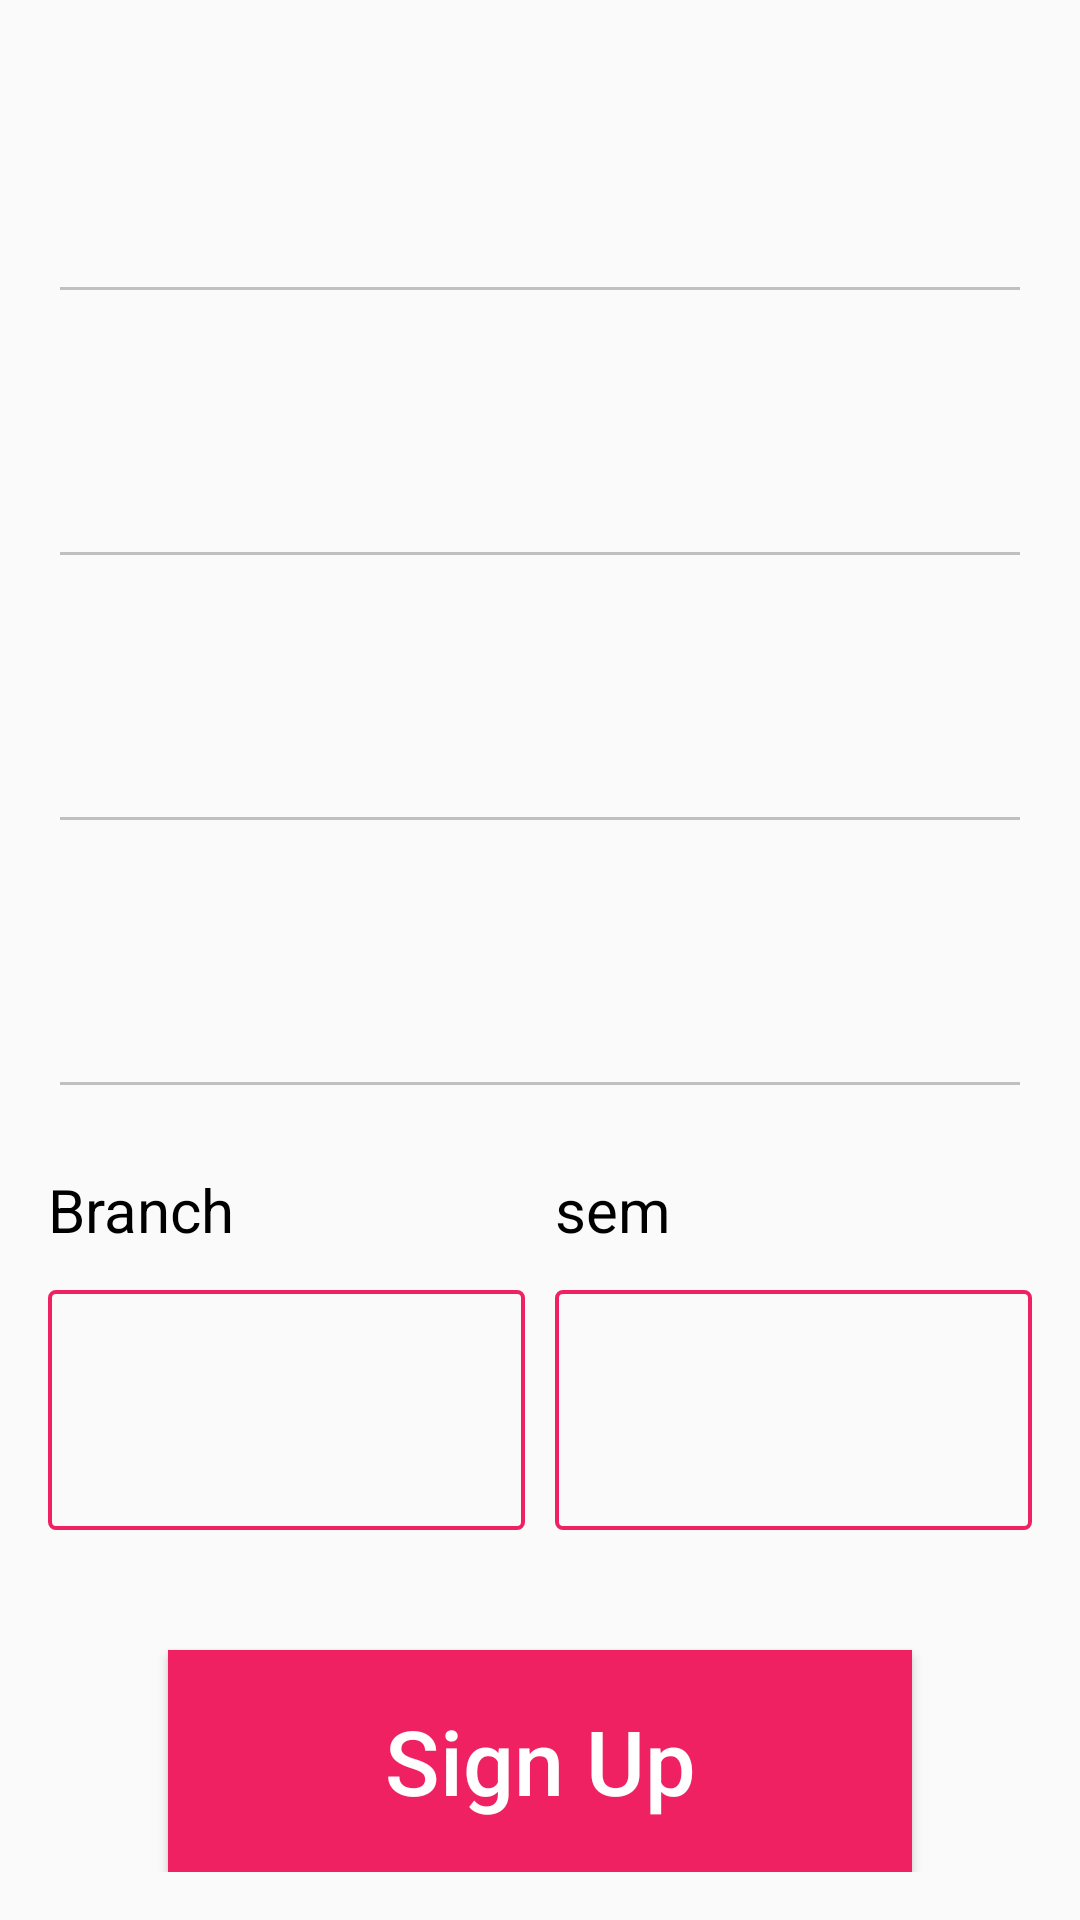

Here is an Android app screen rendered from its layout file. Give the layout XML and the strings, colors and styles it references.
<!-- AndroidManifest.xml: activity theme AppTheme -->
<!-- res/layout/fragment_login.xml -->
<LinearLayout xmlns:android="http://schemas.android.com/apk/res/android"
    xmlns:tools="http://schemas.android.com/tools"
    android:layout_width="match_parent"
    android:layout_height="match_parent"
    android:orientation="vertical"
    android:padding="16dp"
    tools:context="com.example.vivek.asonub.Fragments.Login">

    
    <EditText
        android:id="@+id/userName"
        android:layout_width="match_parent"
        android:layout_height="match_parent"
        android:layout_gravity="center"
        android:layout_marginTop="20dp"
        android:layout_weight="1" />

    <EditText
        android:id="@+id/usn"
        android:layout_width="match_parent"
        android:layout_height="match_parent"
        android:layout_gravity="center"
        android:layout_marginTop="20dp"
        android:layout_weight="1" />

    <EditText
        android:id="@+id/password"
        android:layout_width="match_parent"
        android:layout_height="match_parent"
        android:layout_gravity="center"
        android:layout_marginTop="20dp"
        android:layout_weight="1" />

    <EditText
        android:id="@+id/confirmpassword"
        android:layout_width="match_parent"
        android:layout_height="match_parent"
        android:layout_gravity="center"
        android:layout_marginTop="20dp"
        android:layout_weight="1" />

    <LinearLayout
        android:layout_width="match_parent"
        android:layout_height="match_parent"
        android:layout_marginTop="20dp"
        android:layout_weight="0.90"
        android:orientation="horizontal">

        <LinearLayout

            android:layout_width="match_parent"
            android:layout_height="match_parent"
            android:layout_marginRight="5dp"
            android:layout_weight="1"
            android:orientation="vertical">

            <TextView
                android:layout_width="match_parent"
                android:layout_height="match_parent"
                android:layout_margin="0dp"
                android:layout_weight="1"
                android:text="Branch"
                android:textColor="@color/Black"
                android:textSize="20dp" />

            <Spinner
                android:id="@+id/branch"
                android:layout_width="match_parent"
                android:layout_height="match_parent"
                android:layout_weight="0.5"
                android:background="@drawable/curvedbox" />
        </LinearLayout>

        <LinearLayout
            android:layout_width="match_parent"
            android:layout_height="match_parent"
            android:layout_marginLeft="5dp"
            android:layout_weight="1"
            android:orientation="vertical">

            <TextView
                android:layout_width="match_parent"
                android:layout_height="match_parent"
                android:layout_weight="1"
                android:text="sem"
                android:textColor="@color/Black"
                android:textSize="20dp" />

            <Spinner
                android:id="@+id/sem"
                android:layout_width="match_parent"
                android:layout_height="match_parent"
                android:layout_weight="0.5"
                android:background="@drawable/curvedbox" />
        </LinearLayout>
    </LinearLayout>

    <Button
        android:id="@+id/signup"
        android:layout_width="match_parent"
        android:layout_height="match_parent"
        android:layout_below="@+id/orText"
        android:layout_centerVertical="true"
        android:layout_marginLeft="40dp"
        android:layout_marginRight="40dp"
        android:layout_marginTop="40dp"
        android:layout_weight="0.95"
        android:background="@color/colorAccent"
        android:text="Sign Up"
        android:textAllCaps="false"
        android:textSize="30sp" />


</LinearLayout>
<!-- resources referenced by this layout -->
<resources>
  <color name="Black">#000</color>
  <color name="colorAccent">#ef2162</color>
  <!-- drawable curvedbox (drawable) -->
  <?xml version="1.0" encoding="utf-8"?>
  <shape xmlns:android="http://schemas.android.com/apk/res/android"
      android:shape="rectangle" >
  
      <corners android:radius="2dp" />
  
      <stroke
          android:width="4px"
          android:color="@color/colorAccent" />
  
  </shape>
  <style name="AppTheme" parent="Theme.AppCompat.Light.NoActionBar">
          
          <item name="colorPrimary">@color/colorPrimary</item>
          <item name="colorPrimaryDark">@color/colorPrimaryDark</item>
          <item name="colorAccent">@color/colorAccent</item>
          <item name="android:textColorPrimary">@color/white</item>
          <item name="android:textColorSecondary">@color/silver</item>
      </style>
  <color name="colorPrimary">#6a1b9a</color>
  <color name="colorPrimaryDark">#7B1FA2</color>
  <color name="white">#ffffff</color>
  <color name="silver">#C0C0C0</color>
</resources>
